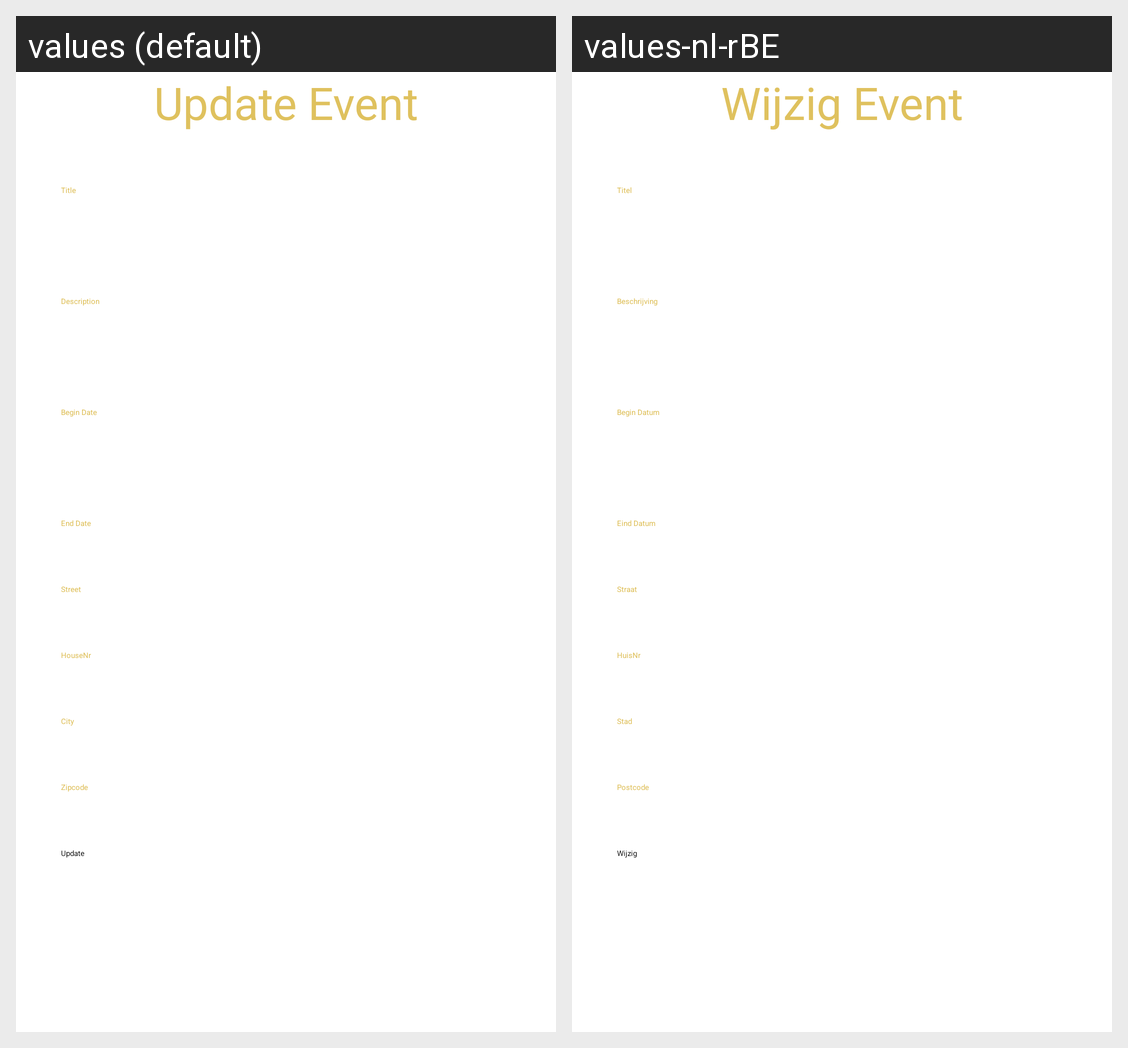

The same Android screen rendered under two of its app's locales, left to right. List the strings drawn on it with the default value and each locale's translation.
Android screen res/layout/activity_update_event.xml rendered under 2 locales, left to right: values (default), values-nl-rBE. Device: Nexus 5 (rendered at 1080×1920; each locale shown at half size, 540×960, under a caption strip naming it); theme Theme.AndroidWerkstuk.NoActionBar.
Strings drawn on this screen, with the default value and each locale's value (text and hints the layout hard-codes, and strings that could not be matched under every locale, appear in the picture but are not listed):

updateEvent
  values: Update Event
  values-nl-rBE: Wijzig Event

title
  values: Title
  values-nl-rBE: Titel

description
  values: Description
  values-nl-rBE: Beschrijving

beginDate
  values: Begin Date
  values-nl-rBE: Begin Datum

endDate
  values: End Date
  values-nl-rBE: Eind Datum

street
  values: Street
  values-nl-rBE: Straat

houseNr
  values: HouseNr
  values-nl-rBE: HuisNr

city
  values: City
  values-nl-rBE: Stad

zipcode
  values: Zipcode
  values-nl-rBE: Postcode

update
  values: Update
  values-nl-rBE: Wijzig
